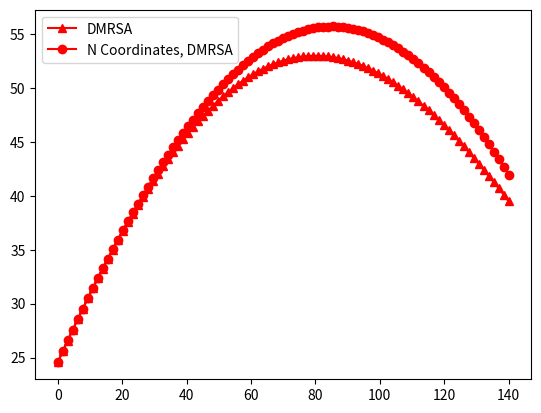

Reproduce this figure in Python.
# -*- coding: utf-8 -*-
"""
Created on Thu Apr  6 15:51:15 2023

@author: utah.johnson
"""

#MomentArm 1st Revision
import numpy as np
import matplotlib.pyplot as plt
#rotational matrices
#z is theta
#b is the neck angle
def nRa(z):
    nRa=np.array(([np.cos(np.deg2rad(z)), -np.sin(np.deg2rad(z)), 0], [np.sin(np.deg2rad(z)), np.cos(np.deg2rad(z)), 0], [ 0, 0, 1]))
    return nRa
def alpha(b):
    b=b-90
    alpha=np.array(([np.sin(np.deg2rad(b)), np.cos(np.deg2rad(b)), 0], [-np.cos(np.deg2rad(b)), np.sin(np.deg2rad(b)), 0], [ 0, 0, 1]))
    return alpha



####################
#Glenohumeral Joint Vectors
#all vectors will be WRT to N coordinate system using rotational matrices
#Pgba is static vector of glenoid offset
b=145
b2=b
#user granted step data based on computational speed
step=91
#creating abduction angle range
abrange=140
bz=b2-90
rthm=1.8 #how much GH:Scapular
ghm=abrange-abrange/((1+rthm)/rthm) #how much purely GH rotation occurs
abang=np.linspace(0,ghm+bz,step)
#if b==155:
    #abang=np.linspace(0,ghm+bz-20,step)
#we need to iterate over the range to find the indexwise moment 
indexd=np.zeros((0,0))
indexb=np.zeros((0,0))

r1m=38/2
r2m=20
r3m=0
r4m=30
r5m=60
r6m=29.9 #15
r7m=33.9 #9
ho=15.6

for z in abang:

    #GH Joint
    r1=nRa(z)*[21, 0, 0] #Glenoid Application to Glenoid Interface
    r1=r1[:,1]
    r2=nRa(z)*[0, -ho, 0] #Resection Plane to Articular Surface
    r2=r2[:,1]
    
    r3=nRa(z)*[r3m, 0, 0] #Superior/Inferior Placement of Tray
    r3=r3[:,0]
    
    r4=nRa(z)*alpha(b)*[r4m,0,0] #IM Axis to insertion
    r4=r4[:,0]
    r5=nRa(z)*alpha(b)*[0,-r5m,0] #Resection plane to location of insertion
    r5=r5[:,1]
    n1=r1[0]+r2[0]+r3[0]+r4[0]+r5[0] #moment arm in N coordinates
    n2=r1[1]+r2[1]+r3[1]+r4[1]+r5[1] #moment arm in N coordinates
    n=np.array([n1,n2,0])
    
    #=[r6m,0,0] # horizontal distance from COR to Acromion outer portion
    #r7=[0,r7m,0] #vertical distance from COR to Acromion outer portion
    acr=[r6m,r7m,0]
    #b1=n1*np.cos(np.deg2rad(z-bz))
    #indexb=np.append(indexb,b1)
    mf=abs(acr-n)
    
    beta=np.rad2deg(np.arctan(mf[1]/mf[0]))
    zeta=90-beta
    bm=n1*np.cos(np.deg2rad(zeta))
    beta=np.rad2deg(np.arcsin(bm/np.sqrt(n1**2+n2**2)))

    indexd=np.append(indexd,n1)
    indexb=np.append(indexb,bm)
    if z==0:
        abdz=bm
    qua=z-60
    if qua<1:
        abdsix=bm
        

abang=np.linspace(0,abrange,step)

plt.plot(abang,indexb,color='r',marker='^',label='DMRSA')
    

plt.plot(abang,indexd,label='N Coordinates, DMRSA',color='r',marker='o')
#plt.plot(abang,indexb,label='B Coordinates, DMRSA',color='r',marker='s')
plt.legend()
averagema=np.average(indexb)
print('Average Moment Arm',averagema)
